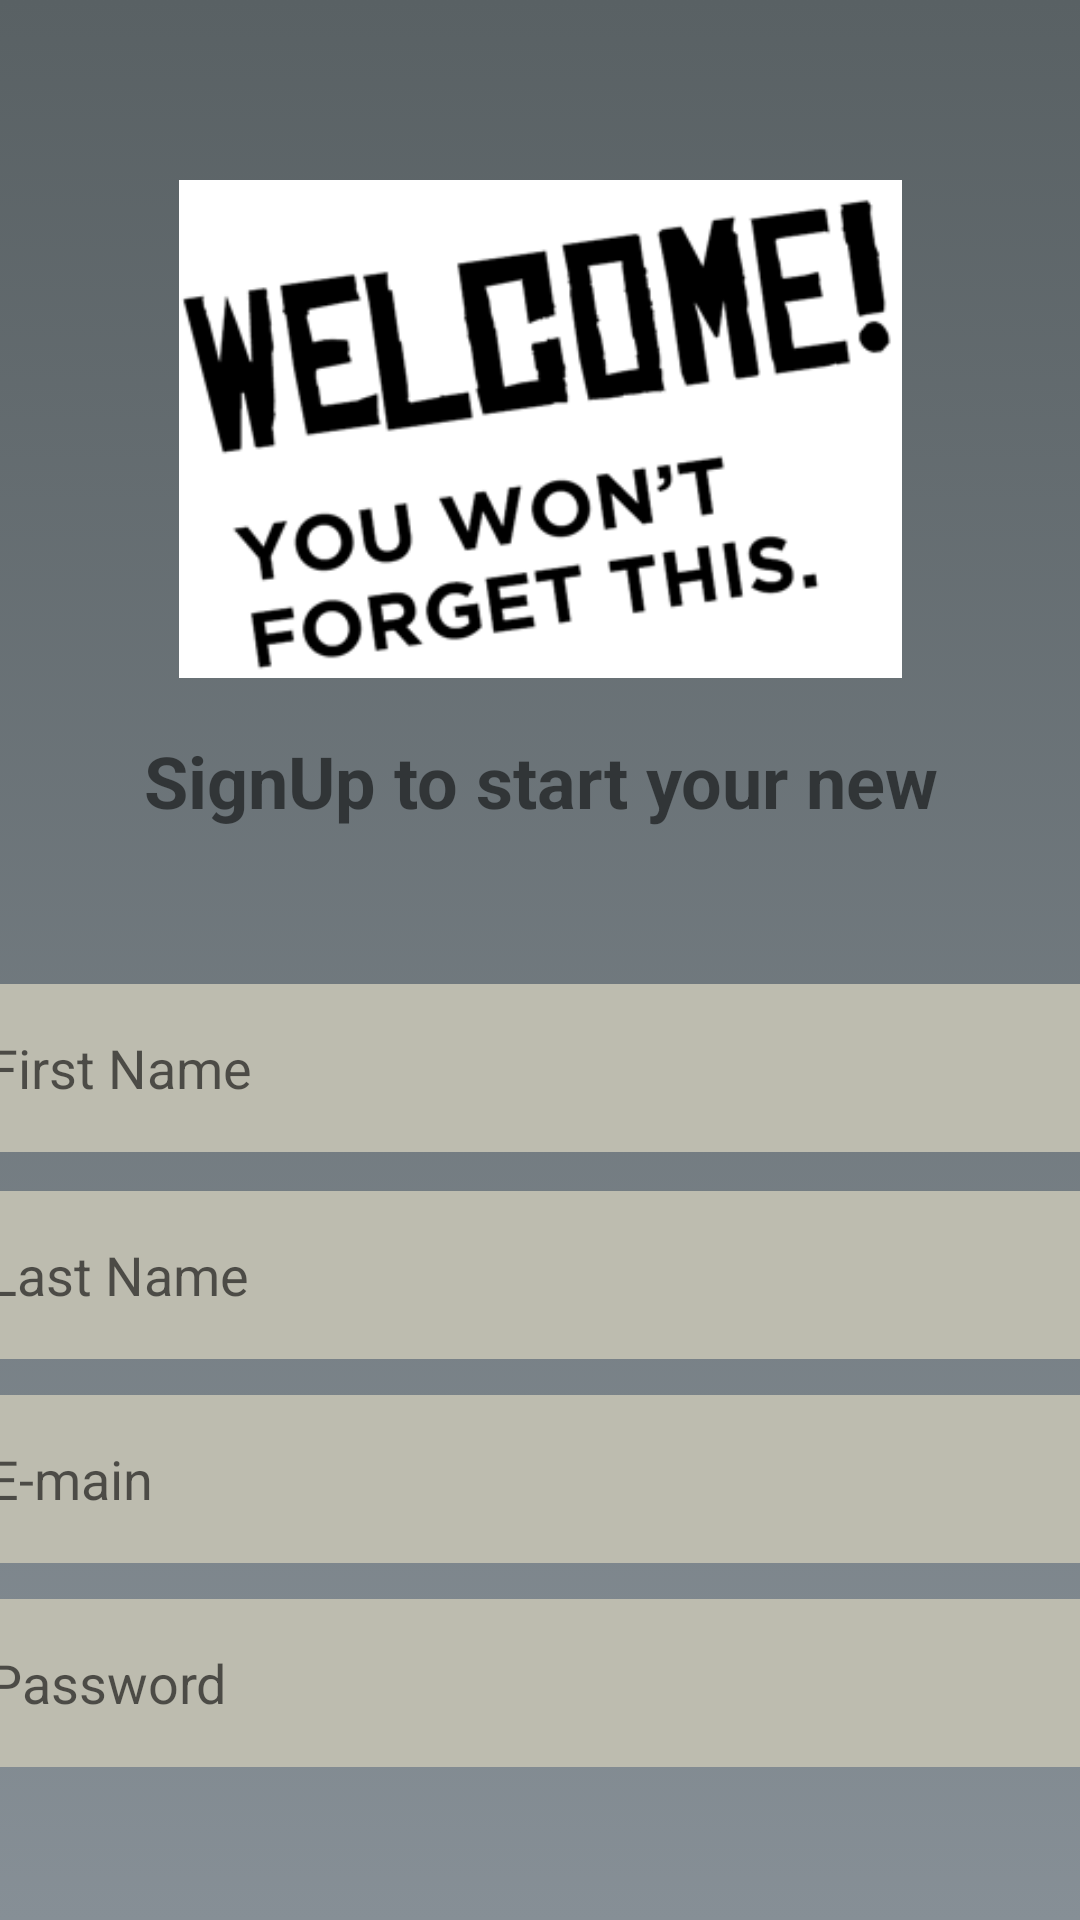

Write the Android layout XML for this screen, with the resource values it uses.
<!-- AndroidManifest.xml: application theme Theme.LocatioNotes -->
<!-- res/layout/activity_signup.xml -->
<?xml version="1.0" encoding="utf-8"?>
<androidx.constraintlayout.widget.ConstraintLayout xmlns:android="http://schemas.android.com/apk/res/android"
    xmlns:app="http://schemas.android.com/apk/res-auto"
    xmlns:tools="http://schemas.android.com/tools"
    android:layout_width="match_parent"
    android:layout_height="match_parent"
    tools:context=".EntryActivities.SignupActivity">

    <EditText
        android:id="@+id/last_name_signup_activity"
        android:layout_width="369dp"
        android:layout_height="56dp"
        android:layout_marginTop="69dp"
        android:background="#E1423E11"
        android:backgroundTint="@android:color/darker_gray"
        android:backgroundTintMode="screen"
        android:ems="10"
        android:fadingEdge="vertical"
        android:hint="@string/last_name"

        android:inputType="textPersonName"
        android:textColor="#070303"
        app:layout_constraintEnd_toEndOf="parent"
        app:layout_constraintStart_toStartOf="parent"
        app:layout_constraintTop_toTopOf="@+id/first_name_signup_activity" />

    <ImageView
        android:id="@+id/welcome_img_signup_activity"
        android:layout_width="259dp"
        android:layout_height="166dp"
        android:layout_marginTop="60dp"
        app:layout_constraintEnd_toEndOf="parent"
        app:layout_constraintStart_toStartOf="parent"
        app:layout_constraintTop_toTopOf="parent"
        app:srcCompat="@drawable/welcome_signup_activity" />

    <EditText
        android:id="@+id/first_name_signup_activity"
        android:layout_width="369dp"
        android:layout_height="56dp"
        android:layout_marginTop="268dp"
        android:background="#E1423E11"
        android:backgroundTint="@android:color/darker_gray"

        android:backgroundTintMode="screen"
        android:ems="10"
        android:fadingEdge="vertical"
        android:hint="@string/first_name"
        android:inputType="textPersonName"
        android:textColor="#070303"
        app:layout_constraintEnd_toEndOf="parent"
        app:layout_constraintStart_toStartOf="parent"
        app:layout_constraintTop_toTopOf="@+id/welcome_img_signup_activity" />

    <EditText
        android:id="@+id/email_signup_activity"
        android:layout_width="369dp"
        android:layout_height="56dp"
        android:layout_marginTop="68dp"
        android:background="#E1423E11"
        android:backgroundTint="@android:color/darker_gray"

        android:backgroundTintMode="screen"
        android:ems="10"
        android:hint="@string/email"
        android:inputType="textEmailAddress"
        android:textColor="#070303"
        app:layout_constraintEnd_toEndOf="parent"
        app:layout_constraintStart_toStartOf="parent"
        app:layout_constraintTop_toTopOf="@+id/last_name_signup_activity" />

    <EditText
        android:id="@+id/password_signup_activity"
        android:layout_width="369dp"
        android:layout_height="56dp"
        android:layout_marginTop="68dp"
        android:background="#E1423E11"
        android:backgroundTint="@android:color/darker_gray"
        android:backgroundTintMode="screen"
        android:ems="10"
        android:hint="@string/password"
        android:inputType="textPassword"
        android:textColor="#070303"
        app:layout_constraintEnd_toEndOf="parent"
        app:layout_constraintStart_toStartOf="parent"
        app:layout_constraintTop_toTopOf="@+id/email_signup_activity" />

    <Button
        android:id="@+id/signup_button_signup_activity"
        android:layout_width="383dp"
        android:layout_height="80dp"
        android:layout_marginTop="83dp"
        android:layout_marginBottom="40dp"
        android:background="@android:color/black"
        android:backgroundTintMode="screen"
        android:text="@string/singUp"
        android:textColor="@android:color/darker_gray"
        android:textSize="50sp"
        app:layout_constraintBottom_toBottomOf="parent"
        app:layout_constraintEnd_toEndOf="parent"
        app:layout_constraintStart_toStartOf="parent"
        app:layout_constraintTop_toTopOf="@+id/password_signup_activity" />

    <TextView
        android:id="@+id/fill_in_text_signup_activity"
        android:layout_width="366dp"
        android:layout_height="106dp"
        android:layout_marginTop="184dp"
        android:text="@string/signUp_to_start"
        android:textAlignment="center"
        android:textSize="24sp"
        android:textStyle="bold"
        app:layout_constraintEnd_toEndOf="parent"
        app:layout_constraintStart_toStartOf="parent"
        app:layout_constraintTop_toTopOf="@+id/welcome_img_signup_activity" />

    <ProgressBar
        android:id="@+id/progressBar_signUp_signup_activity"
        style="?android:attr/progressBarStyle"
        android:layout_width="206dp"
        android:layout_height="216dp"
        android:layout_marginTop="268dp"
        android:visibility="invisible"
        android:textColor="@android:color/darker_gray"
        app:layout_constraintBottom_toBottomOf="parent"
        app:layout_constraintEnd_toEndOf="parent"
        app:layout_constraintHorizontal_bias="0.497"
        app:layout_constraintStart_toStartOf="parent"
        app:layout_constraintTop_toTopOf="@+id/welcome_img_signup_activity"
        app:layout_constraintVertical_bias="0.076" />

</androidx.constraintlayout.widget.ConstraintLayout>
<!-- resources referenced by this layout -->
<resources>
  <!-- drawable welcome_signup_activity: png bitmap (drawable-v24, 18416 bytes) -->
  <string name="email">E-main</string>
  <string name="first_name">First Name</string>
  <string name="last_name">Last Name</string>
  <string name="password">Password</string>
  <string name="signUp_to_start">SignUp to start your new </string>
  <string name="singUp">signUp</string>
  <style name="Theme.LocatioNotes" parent="Theme.AppCompat.Light">
          <item name="android:windowBackground">@drawable/mountain_rock_background</item>
          
          <item name="colorPrimary">@color/black_500</item>
          <item name="colorPrimaryVariant">@color/purple_700</item>
          <item name="colorOnPrimary">@color/white</item>
          
          <item name="colorSecondary">@color/teal_200</item>
          <item name="colorSecondaryVariant">@color/teal_700</item>
          <item name="colorOnSecondary">@color/black</item>
          
          <item name="android:statusBarColor" tools:targetApi="l">?attr/colorPrimaryVariant</item>
  
          
      </style>
  <!-- drawable mountain_rock_background (drawable) -->
  <?xml version="1.0" encoding="utf-8"?>
  <selector xmlns:android="http://schemas.android.com/apk/res/android">
      <item>
          <shape>
              <gradient
                  android:angle="90"
                  android:startColor="#868f96"
                  android:endColor="#596164"
                  android:type="linear"/>
          </shape>
      </item>
  </selector>
  <color name="black_500">#292621</color>
  <color name="purple_700">#FF3700B3</color>
  <color name="white">#FFFFFFFF</color>
  <color name="teal_200">#FF03DAC5</color>
  <color name="teal_700">#FF018786</color>
  <color name="black">#FF000000</color>
</resources>
